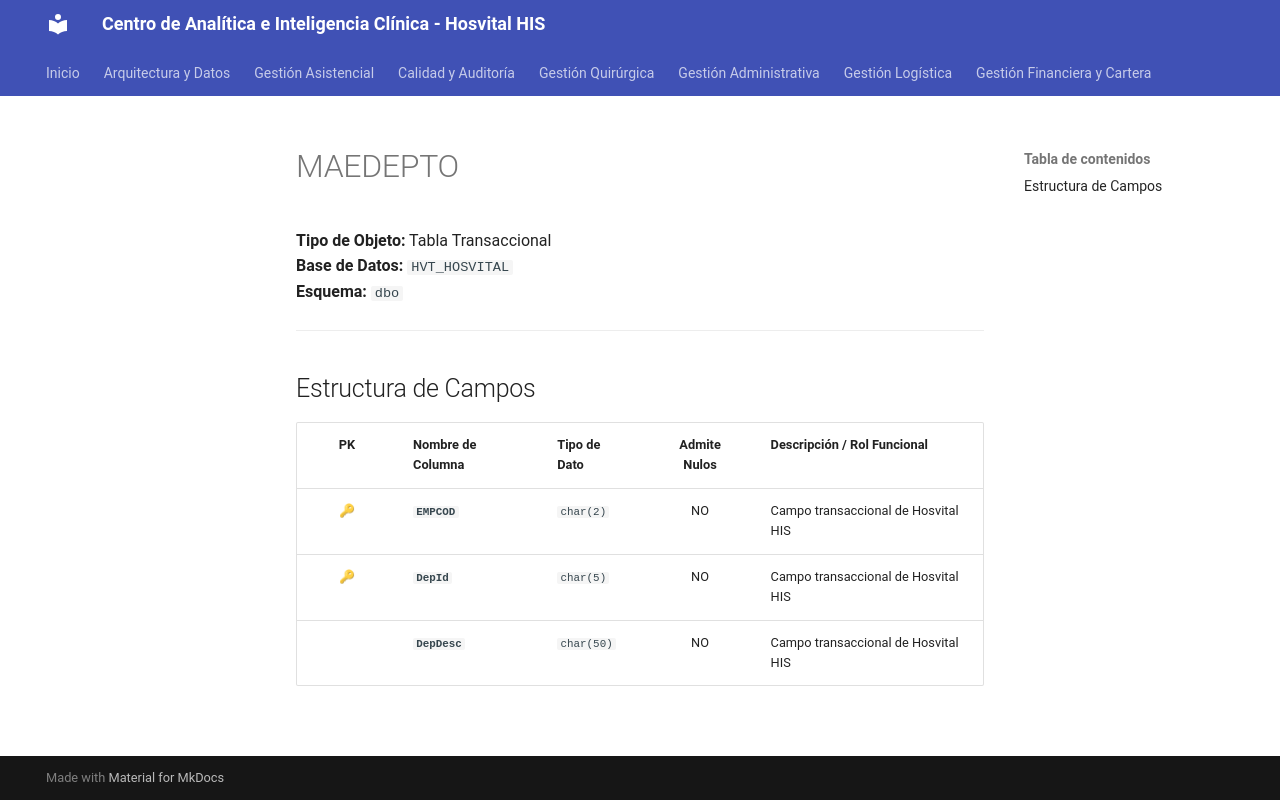

repository: SoporteSaludtech/superset-docs · page: diccionario-general/MAEDEPTO/index.html · generator: mkdocs

# MAEDEPTO

**Tipo de Objeto:** Tabla Transaccional  
**Base de Datos:** `HVT_HOSVITAL`  
**Esquema:** `dbo`

---

## Estructura de Campos

| PK | Nombre de Columna | Tipo de Dato | Admite Nulos | Descripción / Rol Funcional |
| :-: | :--- | :--- | :-: | :--- |
| 🔑 | **`EMPCOD`** | `char(2)` | NO | Campo transaccional de Hosvital HIS |
| 🔑 | **`DepId`** | `char(5)` | NO | Campo transaccional de Hosvital HIS |
|  | **`DepDesc`** | `char(50)` | NO | Campo transaccional de Hosvital HIS |
